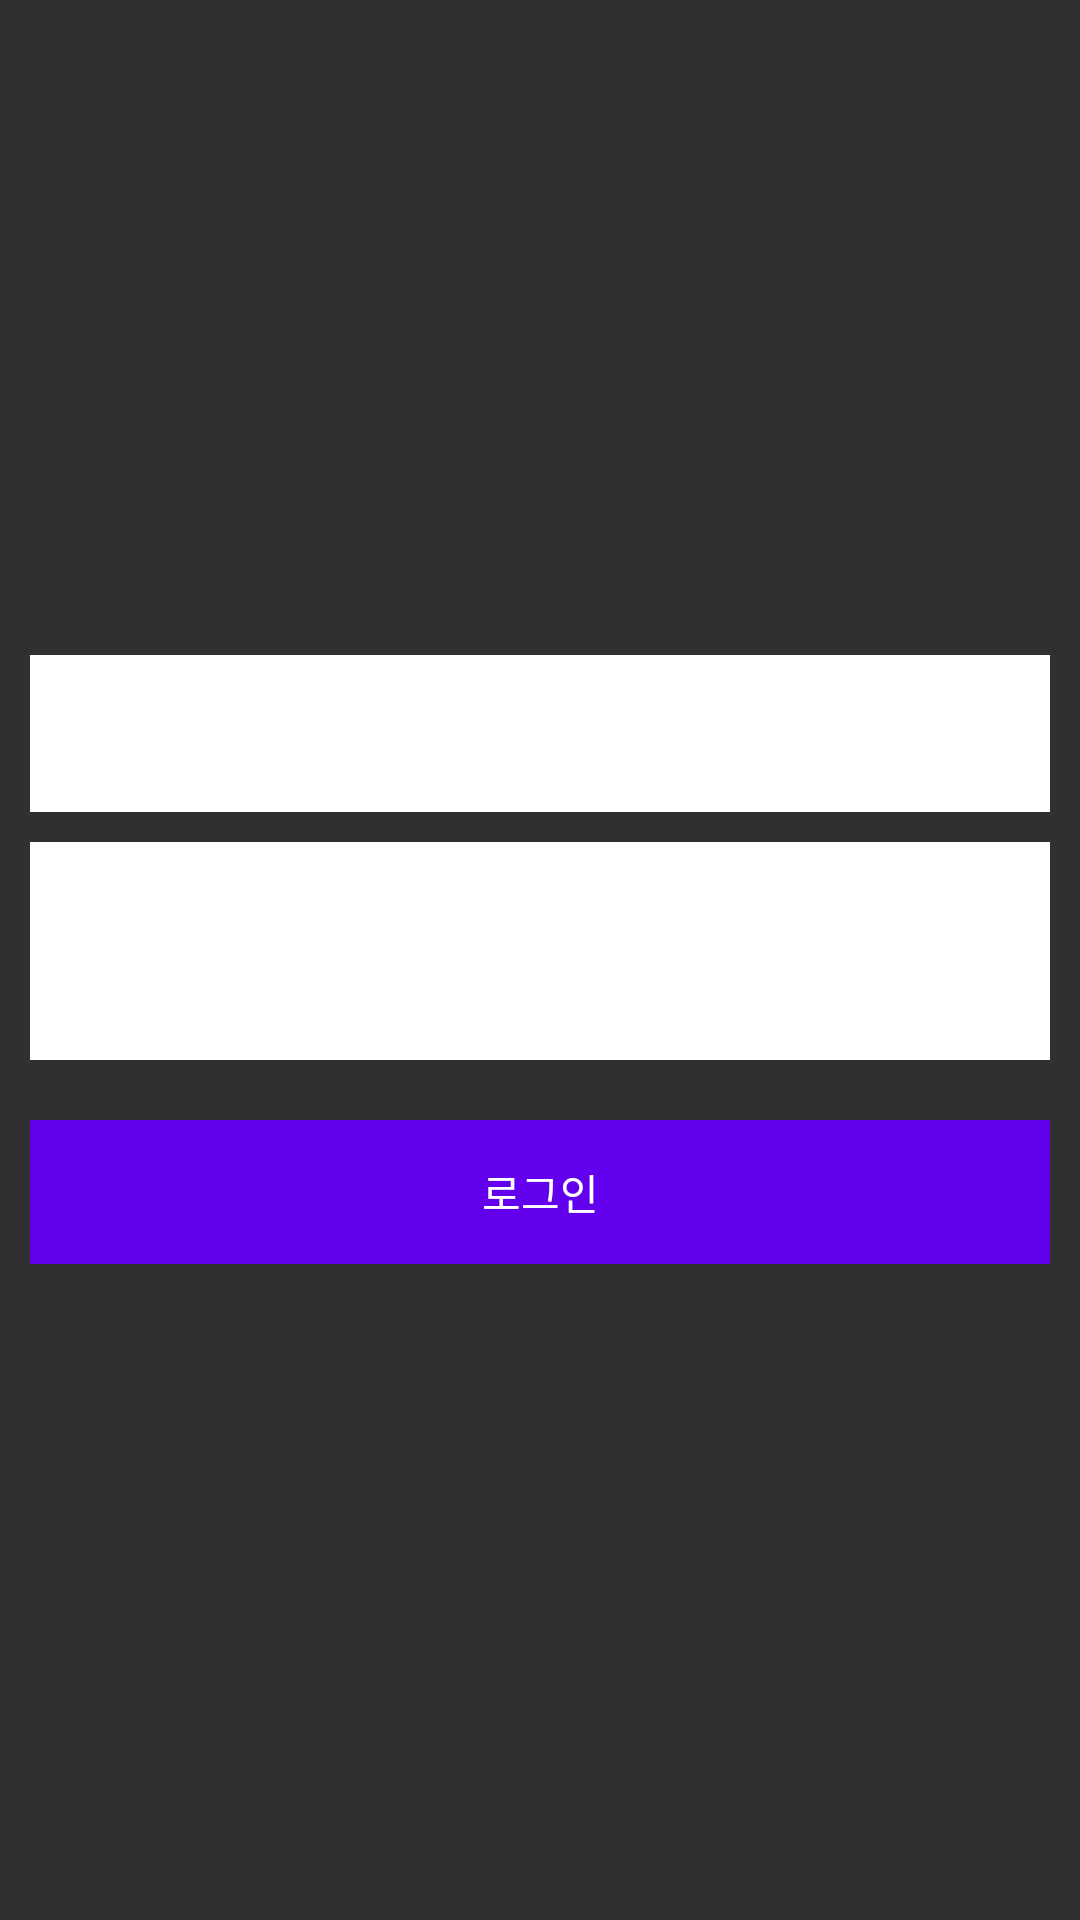

The Android layout XML behind this screen, and the referenced resources:
<!-- AndroidManifest.xml: activity theme Theme.AppCompat -->
<!-- res/layout/activity_login.xml -->
<?xml version="1.0" encoding="utf-8"?>
<LinearLayout xmlns:android="http://schemas.android.com/apk/res/android"
	xmlns:app="http://schemas.android.com/apk/res-auto"
	xmlns:tools="http://schemas.android.com/tools"
	android:layout_width="match_parent"
	android:layout_height="match_parent"
	android:orientation="vertical"
	android:gravity="center"
	tools:context=".auth.LoginActivity"
	>

	
	<LinearLayout
		android:layout_marginHorizontal="10dp"
		android:layout_width="match_parent"
		android:layout_height="wrap_content"
		android:orientation="vertical"
		>
		<com.google.android.material.textfield.TextInputLayout
			android:layout_width="match_parent"
			android:background="@color/white"
			android:layout_height="wrap_content">
			<com.google.android.material.textfield.TextInputEditText
				android:textColor="@color/black"
				android:id="@+id/emailArea"
				android:hint="email"
				android:layout_width="match_parent"
				android:layout_height="wrap_content" />
		</com.google.android.material.textfield.TextInputLayout>
		
		<com.google.android.material.textfield.TextInputLayout
			android:layout_width="match_parent"
			android:background="@color/white"
			android:layout_height="wrap_content"
			android:layout_marginTop="10dp"
			app:counterEnabled="true"
			app:counterMaxLength="10">
			<com.google.android.material.textfield.TextInputEditText
				android:id="@+id/pwdArea"
				android:textColor="@color/black"
				android:inputType="textPassword"
				android:hint="password"
				android:layout_width="match_parent"
				android:layout_height="wrap_content" />
		</com.google.android.material.textfield.TextInputLayout>
		
	<Button
		android:id="@+id/BtnLogin"
		android:layout_marginTop="20dp"
		android:text="로그인"
		android:background="@color/design_default_color_primary"
		android:layout_width="match_parent"
		android:layout_height="wrap_content"/>
	
	</LinearLayout>
	
</LinearLayout>
<!-- resources referenced by this layout -->
<resources>
  <color name="black">#FF000000</color>
  <color name="white">#FFFFFFFF</color>
</resources>
